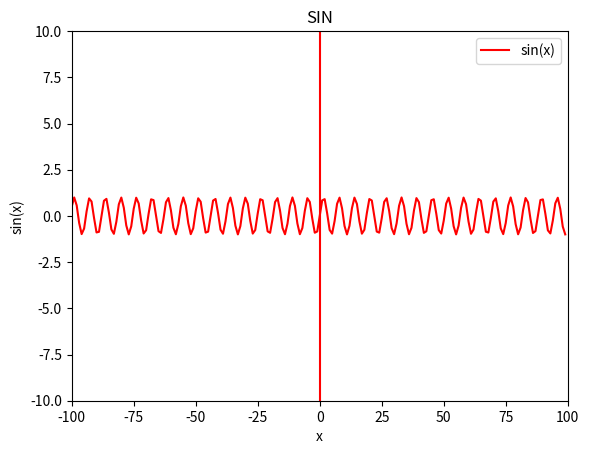

This chart was generated by the following Python code:
#!/usr/bin/env python
# -*- coding: utf-8 -*-

"""SIN chart."""


import matplotlib.pyplot as plt
import numpy as np


class SinChart:

    def draw(self):
        x = np.arange(-100, 100)
        y = np.sin(x)
        plt.plot(x, y, c='red', label='sin(x)')
        plt.axvline(x=0, c='red')
        plt.xlim([-100, 100])
        plt.ylim([-10, 10])
        plt.title('SIN')
        plt.xlabel('x')
        plt.ylabel('sin(x)')
        plt.legend()
        plt.show()
        pass


sin_chart = SinChart()
sin_chart.draw()
